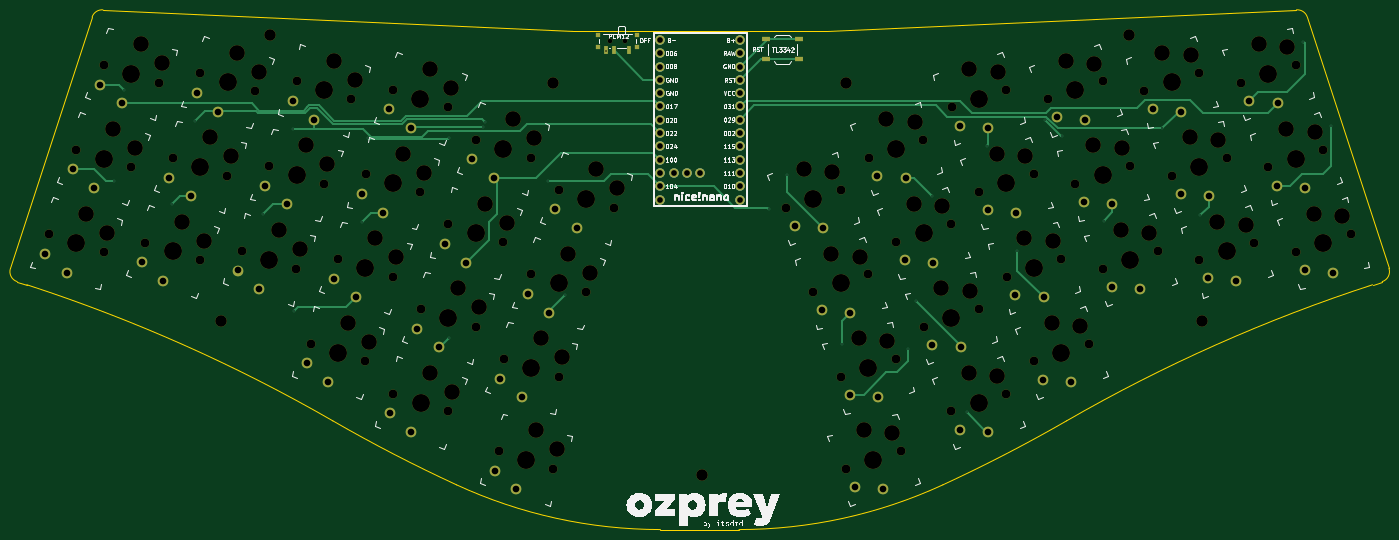
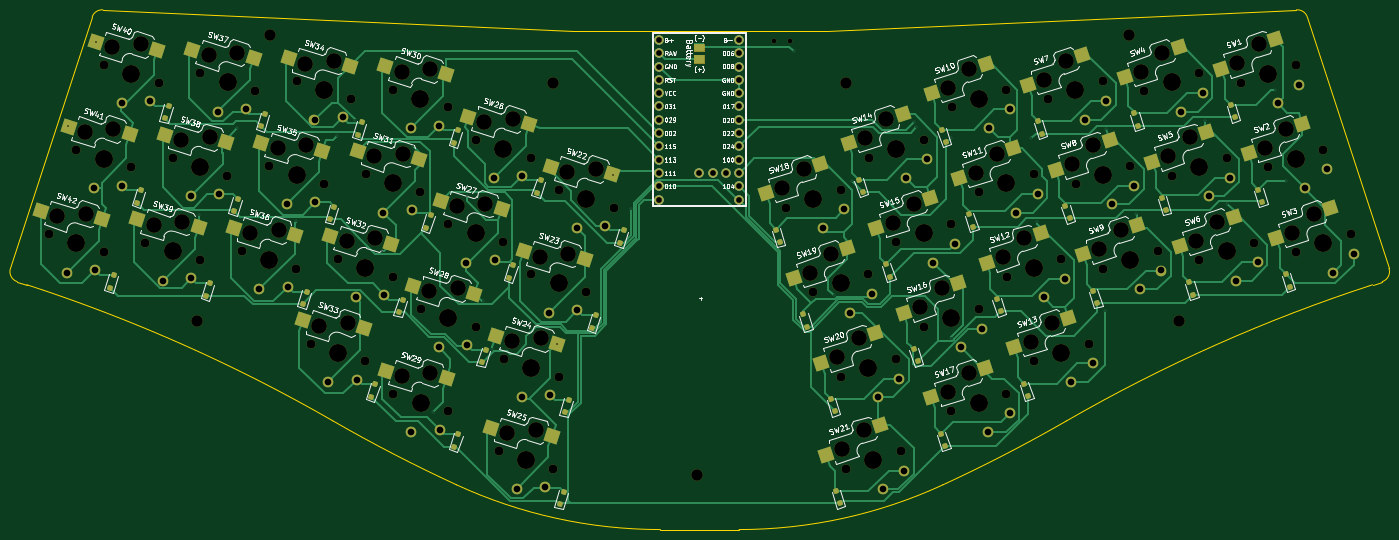
Circuit board: 11 layer files. Board 263.3 x 99.3 mm.
- bottom_copper: ozprey-B_Cu.gbl (63556 bytes)
- bottom_mask: ozprey-B_Mask.gbs (19391 bytes)
- paste: ozprey-B_Paste.gbp (8437 bytes)
- bottom_silk: ozprey-B_Silkscreen.gbo (196194 bytes)
- outline: ozprey-Edge_Cuts.gm1 (1757 bytes)
- top_copper: ozprey-F_Cu.gtl (18845 bytes)
- top_mask: ozprey-F_Mask.gts (12188 bytes)
- paste: ozprey-F_Paste.gtp (926 bytes)
- top_silk: ozprey-F_Silkscreen.gto (123644 bytes)
- drill: ozprey-NPTH.drl (4256 bytes)
- drill: ozprey-PTH.drl (2849 bytes)

=== bottom_copper: ozprey-B_Cu.gbl (63556 bytes, source omitted) ===
=== bottom_mask: ozprey-B_Mask.gbs (19391 bytes, source omitted) ===
=== paste: ozprey-B_Paste.gbp (8437 bytes, source omitted) ===
=== bottom_silk: ozprey-B_Silkscreen.gbo (196194 bytes, source omitted) ===
=== outline: ozprey-Edge_Cuts.gm1 ===
G04 #@! TF.GenerationSoftware,KiCad,Pcbnew,8.0.4*
G04 #@! TF.CreationDate,2024-08-25T16:08:24+07:00*
G04 #@! TF.ProjectId,ozprey,6f7a7072-6579-42e6-9b69-6361645f7063,1.0*
G04 #@! TF.SameCoordinates,Original*
G04 #@! TF.FileFunction,Profile,NP*
%FSLAX46Y46*%
G04 Gerber Fmt 4.6, Leading zero omitted, Abs format (unit mm)*
G04 Created by KiCad (PCBNEW 8.0.4) date 2024-08-25 16:08:24*
%MOMM*%
%LPD*%
G01*
G04 APERTURE LIST*
G04 #@! TA.AperFunction,Profile*
%ADD10C,0.100000*%
G04 #@! TD*
G04 APERTURE END LIST*
D10*
X262377660Y-48844866D02*
X172686165Y-52820847D01*
X124127489Y-52820847D02*
X34442771Y-48844864D01*
X101965367Y-139551958D02*
G75*
G02*
X78340566Y-127330718I122673207J266083886D01*
G01*
X32370993Y-50219667D02*
X16774850Y-98223383D01*
X32370993Y-50219667D02*
G75*
G02*
X34442772Y-48844855I1902081J-617905D01*
G01*
X218479864Y-127330712D02*
G75*
G02*
X194855068Y-139551951I-146298790J253864140D01*
G01*
X18058960Y-100743495D02*
X19918029Y-101347523D01*
X280045580Y-98223388D02*
X264449440Y-50219669D01*
X19918029Y-101347523D02*
G75*
G02*
X78340568Y-127330715I-94865470J-291974954D01*
G01*
X218479864Y-127330712D02*
G75*
G02*
X276902397Y-101347515I153288310J-265992360D01*
G01*
X140902521Y-148095469D02*
G75*
G02*
X101965368Y-139551957I-47J92999797D01*
G01*
X194855069Y-139551954D02*
G75*
G02*
X155917910Y-148095471I-38937095J84456182D01*
G01*
X124127489Y-52820847D02*
X172686165Y-52820847D01*
X262377660Y-48844866D02*
G75*
G02*
X264449412Y-50219678I169614J-1992806D01*
G01*
X276902400Y-101347523D02*
X278761471Y-100743492D01*
X18058960Y-100743495D02*
G75*
G02*
X16774905Y-98223401I618114J1902123D01*
G01*
X140902521Y-148095469D02*
X155917910Y-148095472D01*
X280045580Y-98223388D02*
G75*
G02*
X278761466Y-100743476I-1902106J-617984D01*
G01*
M02*

=== top_copper: ozprey-F_Cu.gtl (18845 bytes, source omitted) ===
=== top_mask: ozprey-F_Mask.gts (12188 bytes, source omitted) ===
=== paste: ozprey-F_Paste.gtp ===
G04 #@! TF.GenerationSoftware,KiCad,Pcbnew,8.0.4*
G04 #@! TF.CreationDate,2024-08-25T16:08:24+07:00*
G04 #@! TF.ProjectId,ozprey,6f7a7072-6579-42e6-9b69-6361645f7063,1.0*
G04 #@! TF.SameCoordinates,Original*
G04 #@! TF.FileFunction,Paste,Top*
G04 #@! TF.FilePolarity,Positive*
%FSLAX46Y46*%
G04 Gerber Fmt 4.6, Leading zero omitted, Abs format (unit mm)*
G04 Created by KiCad (PCBNEW 8.0.4) date 2024-08-25 16:08:24*
%MOMM*%
%LPD*%
G01*
G04 APERTURE LIST*
%ADD10R,0.700000X1.500000*%
%ADD11R,1.000000X0.800000*%
%ADD12R,1.700000X1.000000*%
G04 APERTURE END LIST*
D10*
G04 #@! TO.C,SW_PWR1*
X130465469Y-56529672D03*
X131965469Y-56529672D03*
X134965469Y-56529672D03*
D11*
X129065469Y-55879672D03*
X129065469Y-53669672D03*
X136365469Y-55879672D03*
X136365469Y-53669672D03*
G04 #@! TD*
D12*
G04 #@! TO.C,SW_RST1*
X161065469Y-54477832D03*
X167365469Y-54477832D03*
X161065469Y-58277832D03*
X167365469Y-58277832D03*
G04 #@! TD*
M02*

=== top_silk: ozprey-F_Silkscreen.gto (123644 bytes, source omitted) ===
=== drill: ozprey-NPTH.drl ===
M48
; DRILL file {KiCad 8.0.4} date 2024-08-25T16:08:27+0700
; FORMAT={-:-/ absolute / metric / decimal}
; #@! TF.CreationDate,2024-08-25T16:08:27+07:00
; #@! TF.GenerationSoftware,Kicad,Pcbnew,8.0.4
; #@! TF.FileFunction,NonPlated,1,2,NPTH
FMAT,2
METRIC
; #@! TA.AperFunction,NonPlated,NPTH,ComponentDrill
T1C0.900
; #@! TA.AperFunction,NonPlated,NPTH,ComponentDrill
T2C1.702
; #@! TA.AperFunction,NonPlated,NPTH,ComponentDrill
T3C2.200
; #@! TA.AperFunction,NonPlated,NPTH,ComponentDrill
T4C3.000
; #@! TA.AperFunction,NonPlated,NPTH,ComponentDrill
T5C3.429
%
G90
G05
T1
X131.215Y-54.77
X134.215Y-54.77
T2
X24.093Y-91.716
X29.346Y-75.548
X34.555Y-95.115
X34.6Y-59.38
X39.808Y-78.947
X42.51Y-93.284
X45.061Y-62.779
X47.763Y-77.116
X52.972Y-96.683
X53.017Y-60.948
X58.225Y-80.515
X60.927Y-94.852
X63.478Y-64.347
X66.18Y-78.684
X71.388Y-98.251
X71.433Y-62.516
X74.09Y-112.588
X76.642Y-82.083
X79.344Y-96.42
X81.895Y-65.915
X84.552Y-115.987
X84.597Y-80.252
X89.805Y-99.819
X89.85Y-64.084
X89.912Y-122.144
X95.059Y-83.651
X95.165Y-105.976
X100.312Y-67.483
X100.373Y-125.544
X100.418Y-89.809
X105.626Y-109.376
X105.671Y-73.641
X110.013Y-133.092
X110.88Y-93.208
X110.986Y-115.533
X116.133Y-77.04
X116.239Y-99.365
X120.474Y-136.491
X121.448Y-118.932
X121.493Y-83.197
X126.701Y-102.764
X131.954Y-86.596
X164.866Y-86.596
X170.12Y-102.764
X175.328Y-83.197
X175.373Y-118.932
X176.346Y-136.491
X180.581Y-99.365
X180.687Y-77.04
X185.834Y-115.533
X185.941Y-93.208
X186.808Y-133.092
X191.149Y-73.641
X191.194Y-109.376
X196.402Y-89.809
X196.447Y-125.544
X196.509Y-67.483
X201.656Y-105.976
X201.762Y-83.651
X206.909Y-122.144
X206.97Y-64.084
X207.015Y-99.819
X212.223Y-80.252
X212.268Y-115.987
X214.925Y-65.915
X217.477Y-96.42
X220.179Y-82.083
X222.73Y-112.588
X225.387Y-62.516
X225.432Y-98.251
X230.64Y-78.684
X233.342Y-64.347
X235.894Y-94.852
X238.596Y-80.515
X243.804Y-60.948
X243.849Y-96.683
X249.057Y-77.116
X251.759Y-62.779
X254.31Y-93.284
X257.012Y-78.947
X262.221Y-59.38
X262.266Y-95.115
X267.474Y-75.548
X272.727Y-91.716
T3
X56.894Y-108.224
X66.394Y-53.724
X120.394Y-62.724
X148.894Y-137.724
X176.394Y-62.724
X230.394Y-53.724
X244.394Y-108.224
T4
X31.163Y-87.757
X35.238Y-91.394
X36.416Y-71.589
X40.491Y-75.226
X41.669Y-55.421
X45.745Y-59.058
X49.579Y-89.325
X53.655Y-92.962
X54.833Y-73.157
X58.908Y-76.794
X60.086Y-56.989
X64.161Y-60.626
X67.996Y-90.893
X72.072Y-94.53
X73.25Y-74.725
X77.325Y-78.362
X78.503Y-58.557
X81.16Y-108.628
X82.578Y-62.194
X85.235Y-112.266
X86.413Y-92.461
X90.489Y-96.098
X91.667Y-76.293
X95.742Y-79.93
X96.92Y-60.125
X96.981Y-118.185
X100.995Y-63.762
X101.057Y-121.823
X102.234Y-102.017
X106.31Y-105.655
X107.488Y-85.849
X111.563Y-89.487
X112.741Y-69.681
X116.816Y-73.319
X117.082Y-129.133
X118.056Y-111.574
X121.157Y-132.77
X122.131Y-115.211
X123.309Y-95.406
X127.384Y-99.043
X128.562Y-79.238
X132.638Y-82.875
X168.258Y-79.238
X173.512Y-95.406
X173.694Y-79.785
X178.765Y-111.574
X178.947Y-95.953
X179.739Y-129.133
X184.08Y-69.681
X184.2Y-112.121
X185.174Y-129.68
X189.333Y-85.849
X189.515Y-70.229
X194.586Y-102.017
X194.768Y-86.397
X199.839Y-118.185
X199.901Y-60.125
X200.021Y-102.565
X205.154Y-76.293
X205.275Y-118.733
X205.336Y-60.672
X210.407Y-92.461
X210.589Y-76.84
X215.661Y-108.628
X215.842Y-93.008
X218.318Y-58.557
X221.096Y-109.176
X223.571Y-74.725
X223.753Y-59.104
X228.824Y-90.893
X229.006Y-75.272
X234.259Y-91.44
X236.734Y-56.989
X241.988Y-73.157
X242.17Y-57.536
X247.241Y-89.325
X247.423Y-73.704
X252.676Y-89.872
X255.151Y-55.421
X260.405Y-71.589
X260.586Y-55.968
X265.658Y-87.757
X265.84Y-72.136
X271.093Y-88.304
T5
X29.324Y-93.416
X34.577Y-77.248
X39.83Y-61.08
X47.741Y-94.984
X52.994Y-78.816
X58.247Y-62.648
X66.158Y-96.551
X71.411Y-80.383
X76.664Y-64.216
X79.321Y-114.287
X84.575Y-98.119
X89.828Y-81.951
X95.081Y-65.783
X95.142Y-123.844
X100.396Y-107.676
X105.649Y-91.508
X110.902Y-75.34
X115.243Y-134.791
X116.217Y-117.233
X121.47Y-101.065
X126.723Y-84.897
X170.097Y-84.897
X175.35Y-101.065
X180.604Y-117.233
X181.577Y-134.791
X185.918Y-75.34
X191.171Y-91.508
X196.425Y-107.676
X201.678Y-123.844
X201.739Y-65.783
X206.993Y-81.951
X212.246Y-98.119
X217.499Y-114.287
X220.156Y-64.216
X225.409Y-80.383
X230.663Y-96.551
X238.573Y-62.648
X243.826Y-78.816
X249.08Y-94.984
X256.99Y-61.08
X262.243Y-77.248
X267.497Y-93.416
M30

=== drill: ozprey-PTH.drl ===
M48
; DRILL file {KiCad 8.0.4} date 2024-08-25T16:08:27+0700
; FORMAT={-:-/ absolute / metric / decimal}
; #@! TF.CreationDate,2024-08-25T16:08:27+07:00
; #@! TF.GenerationSoftware,Kicad,Pcbnew,8.0.4
; #@! TF.FileFunction,Plated,1,2,PTH
FMAT,2
METRIC
; #@! TA.AperFunction,Plated,PTH,ViaDrill
T1C0.300
; #@! TA.AperFunction,Plated,PTH,ComponentDrill
T2C1.092
; #@! TA.AperFunction,Plated,PTH,ComponentDrill
T3C1.270
%
G90
G05
T1
X36.501Y-81.6
X38.501Y-64.1
X47.67Y-85.867
X51.977Y-70.021
X65.083Y-87.756
X70.819Y-71.593
X71.001Y-106.306
X83.936Y-89.324
X85.069Y-73.352
X100.485Y-111.563
X100.501Y-73.352
X107.017Y-71.303
X107.395Y-70.206
X119.394Y-81.527
X122.746Y-103.345
X130.426Y-56.773
X161.601Y-86.884
X165.001Y-80.296
X175.65Y-112.586
X188.121Y-113.674
X189.768Y-104.464
X192.773Y-84.343
X199.374Y-125.727
X203.248Y-74.847
X209.005Y-94.936
X214.277Y-69.844
X217.684Y-72.964
X225.542Y-89.087
X236.72Y-71.5
X244.001Y-88.1
X263.701Y-54.956
X269.001Y-71.1
T2
X140.881Y-54.59
X140.881Y-57.13
X140.881Y-59.67
X140.881Y-62.21
X140.881Y-64.75
X140.881Y-67.29
X140.881Y-69.83
X140.881Y-72.37
X140.881Y-74.91
X140.881Y-77.45
X140.881Y-79.99
X140.881Y-82.53
X140.881Y-85.07
X143.421Y-79.99
X145.961Y-79.99
X148.501Y-79.99
X156.121Y-54.59
X156.121Y-57.13
X156.121Y-59.67
X156.121Y-62.21
X156.121Y-64.75
X156.121Y-67.29
X156.121Y-69.83
X156.121Y-72.37
X156.121Y-74.91
X156.121Y-77.45
X156.121Y-79.99
X156.121Y-82.53
X156.121Y-85.07
T3
X23.394Y-95.485
X27.501Y-99.027
X28.648Y-79.317
X32.754Y-82.859
X33.901Y-63.149
X38.007Y-66.691
X41.811Y-97.053
X45.918Y-100.595
X47.065Y-80.885
X51.171Y-84.427
X52.318Y-64.717
X56.424Y-68.259
X60.228Y-98.62
X64.334Y-102.163
X65.481Y-82.452
X69.588Y-85.995
X70.735Y-66.285
X73.392Y-116.356
X74.841Y-69.827
X77.498Y-119.899
X78.645Y-100.188
X82.751Y-103.731
X83.898Y-84.02
X88.005Y-87.563
X89.152Y-67.852
X89.213Y-125.913
X93.258Y-71.395
X93.319Y-129.455
X94.466Y-109.745
X98.572Y-113.287
X99.719Y-93.577
X103.826Y-97.119
X104.973Y-77.409
X109.079Y-80.951
X109.314Y-136.86
X110.287Y-119.302
X113.42Y-140.403
X114.394Y-122.844
X115.541Y-103.134
X119.647Y-106.676
X120.794Y-86.966
X124.9Y-90.508
X166.516Y-90.056
X171.769Y-106.224
X171.92Y-90.508
X177.023Y-122.392
X177.174Y-106.676
X177.996Y-139.95
X182.337Y-80.499
X182.427Y-122.844
X183.4Y-140.403
X187.59Y-96.667
X187.741Y-80.951
X192.844Y-112.835
X192.995Y-97.119
X198.097Y-129.003
X198.158Y-70.943
X198.248Y-113.287
X203.412Y-87.11
X203.501Y-129.455
X203.563Y-71.395
X208.665Y-103.278
X208.816Y-87.563
X213.918Y-119.446
X214.069Y-103.731
X216.575Y-69.375
X219.322Y-119.899
X221.828Y-85.543
X221.979Y-69.827
X227.082Y-101.711
X227.233Y-85.995
X232.486Y-102.163
X234.992Y-67.807
X240.245Y-83.975
X240.396Y-68.259
X245.499Y-100.143
X245.65Y-84.427
X250.903Y-100.595
X253.409Y-66.239
X258.662Y-82.407
X258.813Y-66.691
X263.916Y-98.575
X264.066Y-82.859
X269.32Y-99.027
M30

